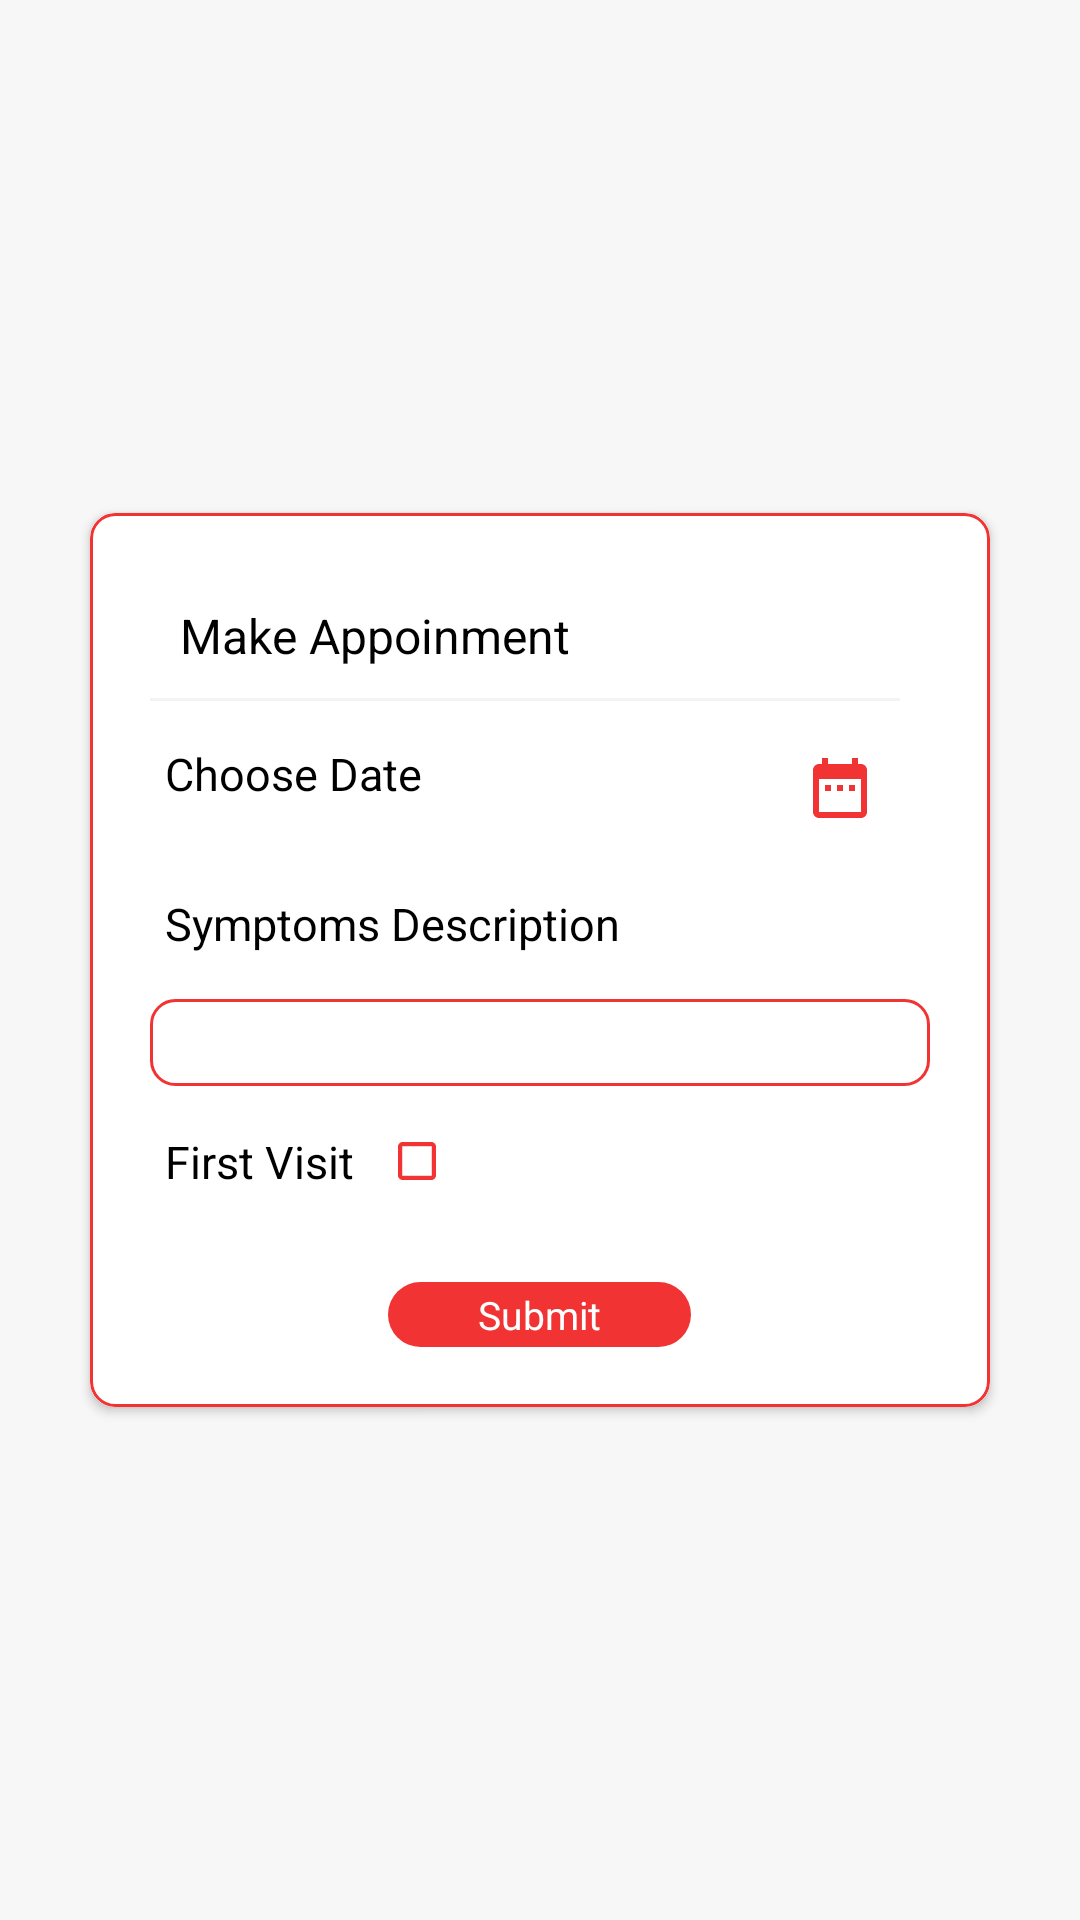

Here is an Android app screen rendered from its layout file. Give the layout XML and the strings, colors and styles it references.
<!-- AndroidManifest.xml: application theme AppTheme -->
<!-- res/layout/patientmakeappoinments.xml -->
<?xml version="1.0" encoding="utf-8"?>
<androidx.core.widget.NestedScrollView
    xmlns:android="http://schemas.android.com/apk/res/android"
    xmlns:app="http://schemas.android.com/apk/res-auto"
    xmlns:card_view="http://schemas.android.com/tools"
    android:layout_width="match_parent"
    android:layout_height="match_parent"
    android:fillViewport="true"
    android:background="#F7F7F7">

<RelativeLayout
    android:id="@+id/relative_makeappn"
    android:layout_width="match_parent"
    android:layout_height="wrap_content"
   >


    <androidx.cardview.widget.CardView
        android:id="@+id/card"
        android:layout_width="match_parent"
        android:layout_height="wrap_content"
        android:layout_centerInParent="true"
        android:layout_marginLeft="30dp"
        android:layout_marginTop="30dp"
        android:layout_marginRight="30dp"
        android:background="@drawable/sysmp_bg"
        app:cardCornerRadius="8dp"
        card_view:cardElevation="10dp">

        <RelativeLayout
            android:layout_width="wrap_content"
            android:layout_height="wrap_content"
            android:background="@drawable/sysmp_bg"
            android:padding="20dp">

            <TextView
                android:id="@+id/appn_title"
                android:layout_width="wrap_content"
                android:layout_height="wrap_content"
                android:padding="10dp"
                android:text="Make Appoinment"
                android:textColor="@color/black"
                android:textSize="16sp" />

            <View
                android:layout_width="match_parent"
                android:layout_height="1dp"
                android:layout_below="@+id/appn_title"
                android:layout_marginEnd="10dp"
                android:layout_marginRight="10dp"
                android:background="#F3F3F3" />

            <LinearLayout
                android:layout_width="match_parent"
                android:layout_height="wrap_content"
                android:layout_below="@+id/appn_title"
                android:layout_marginTop="10dp"
                android:orientation="vertical">

                <RelativeLayout
                    android:layout_width="match_parent"
                    android:layout_height="wrap_content">

                    <TextView
                        android:layout_width="wrap_content"
                        android:layout_height="wrap_content"
                        android:padding="5dp"
                        android:text="Choose Date"
                        android:textColor="@color/black"
                        android:textSize="15sp" />

                    <ImageView
                        android:id="@+id/calendarIcon"
                        android:layout_width="40dp"
                        android:layout_height="40dp"
                        android:layout_alignParentEnd="true"
                        android:layout_alignParentRight="true"
                        android:layout_marginRight="10dp"
                        android:padding="8dp"
                        android:src="@drawable/ic_date" />
                </RelativeLayout>

                <TextView
                    android:layout_width="wrap_content"
                    android:layout_height="wrap_content"
                    android:layout_below="@+id/appn_title"
                    android:layout_marginTop="10dp"
                    android:layout_marginBottom="10dp"
                    android:padding="5dp"
                    android:text="Symptoms Description"
                    android:textColor="@color/black"
                    android:textSize="15sp" />


                <RelativeLayout
                    android:layout_width="match_parent"
                    android:layout_height="wrap_content"
                    android:background="@drawable/sysmp_bg">

                    <EditText
                        android:id="@+id/symptoms_Description_patient"
                        style="@style/editTextStyle"
                        android:layout_width="match_parent"
                        android:layout_height="wrap_content"
                        android:layout_marginLeft="5dp"
                        android:layout_marginRight="5dp"
                        android:background="@android:color/transparent"
                        android:gravity="top"
                        android:maxLength="100"
                        android:maxLines="3"
                        android:padding="5dp"
                        android:textCursorDrawable="@drawable/cursor_color" />
                </RelativeLayout>


                <RelativeLayout
                    android:layout_width="match_parent"
                    android:layout_height="wrap_content">

                    <TextView
                        android:id="@+id/firt_visit"
                        android:layout_width="wrap_content"
                        android:layout_height="wrap_content"
                        android:layout_marginTop="10dp"
                        android:layout_marginBottom="10dp"
                        android:padding="5dp"
                        android:text="First Visit"
                        android:textColor="@color/black"
                        android:textSize="15sp" />

                    <CheckBox
                        android:id="@+id/checkboxFVisit"
                        android:layout_width="wrap_content"
                        android:layout_height="wrap_content"
                        android:layout_centerInParent="true"
                        android:layout_toEndOf="@+id/firt_visit"
                        android:layout_toRightOf="@+id/firt_visit"
                        android:buttonTint="@color/colorPrimary"
                        android:scaleX="0.70"
                        android:scaleY="0.70" />


                </RelativeLayout>


                <RelativeLayout
                    android:layout_width="match_parent"
                    android:layout_height="wrap_content"
                    android:layout_marginTop="15dp">

                    <TextView
                        android:id="@+id/submit_appn"
                        android:layout_width="wrap_content"
                        android:layout_height="wrap_content"
                        android:layout_centerInParent="true"
                        android:background="@drawable/appn_submit_bg"
                        android:paddingLeft="30dp"
                        android:paddingRight="30dp"
                        android:text="Submit"
                        android:textColor="@color/white"
                        android:textSize="13sp" />

                    <ViewFlipper

                        android:id="@+id/vf"
                        android:layout_width="match_parent"
                        android:layout_height="wrap_content"
                        android:layout_centerInParent="true"
                        android:visibility="gone">

                        <include layout="@layout/loading_submit" />


                    </ViewFlipper>

                </RelativeLayout>

            </LinearLayout>


        </RelativeLayout>

    </androidx.cardview.widget.CardView>

</RelativeLayout>

</androidx.core.widget.NestedScrollView>
<!-- res/layout/loading_submit.xml (included above) -->
<?xml version="1.0" encoding="utf-8"?>
<RelativeLayout
    xmlns:android="http://schemas.android.com/apk/res/android"
    android:layout_width="match_parent"
    android:layout_height="wrap_content"
    android:layout_centerInParent="true"
    android:layout_centerHorizontal="true"
    >



    <ProgressBar
        android:id="@+id/loading"
        android:layout_width="13dp"
        android:layout_height="13dp"
        android:theme="@style/LoadingWhite"
        android:layout_centerInParent="true"
        />

</RelativeLayout>
<!-- resources referenced by this layout -->
<resources>
  <color name="black">#000000</color>
  <color name="colorPrimary">#F13333</color>
  <color name="white">#FFFFFF</color>
  <!-- drawable appn_submit_bg (drawable) -->
  <?xml version="1.0" encoding="UTF-8"?>
  <shape xmlns:android="http://schemas.android.com/apk/res/android" android:id="@+id/listview_background_shape">
  
      <padding android:left="2dp"
          android:top="2dp"
          android:right="2dp"
          android:bottom="2dp" />
      <corners android:radius="20dp" />
      <solid android:color="@color/colorPrimary" />
  
  </shape>
  <!-- drawable cursor_color (drawable) -->
  <?xml version="1.0" encoding="utf-8"?>
  <shape xmlns:android="http://schemas.android.com/apk/res/android" android:shape="rectangle" >
      <size android:width="1dp" />
      <solid android:color="@color/colorPrimary"/>
  </shape>
  <!-- drawable ic_date (drawable) -->
  <vector android:height="24dp" android:tint="#F13333"
      android:viewportHeight="24.0" android:viewportWidth="24.0"
      android:width="24dp" xmlns:android="http://schemas.android.com/apk/res/android">
      <path android:fillColor="#F13333" android:pathData="M9,11L7,11v2h2v-2zM13,11h-2v2h2v-2zM17,11h-2v2h2v-2zM19,4h-1L18,2h-2v2L8,4L8,2L6,2v2L5,4c-1.11,0 -1.99,0.9 -1.99,2L3,20c0,1.1 0.89,2 2,2h14c1.1,0 2,-0.9 2,-2L21,6c0,-1.1 -0.9,-2 -2,-2zM19,20L5,20L5,9h14v11z"/>
  </vector>
  <!-- drawable sysmp_bg (drawable) -->
  <shape xmlns:android="http://schemas.android.com/apk/res/android"
      android:shape="rectangle">
      <corners
          android:radius="8dp"
          />
      <stroke
          android:width="1dp"
          android:color="@color/colorPrimary" />
  </shape>
  <style name="LoadingWhite" parent="ThemeOverlay.AppCompat.Light">
          <item name="colorAccent">@color/white</item>
      </style>
  <style name="editTextStyle" parent="@style/Widget.AppCompat.EditText">
          <item name="android:textColor">@color/black</item>
          <item name="android:textSize">14sp</item>
      </style>
  <style name="AppTheme" parent="Theme.AppCompat.Light.DarkActionBar">
          
          <item name="colorPrimary">@color/colorPrimary</item>
          <item name="colorPrimaryDark">@color/colorPrimaryDark</item>
          <item name="colorAccent">@color/colorAccent</item>
      </style>
  <color name="colorPrimaryDark">#E62122</color>
  <color name="colorAccent">#D81B60</color>
</resources>
